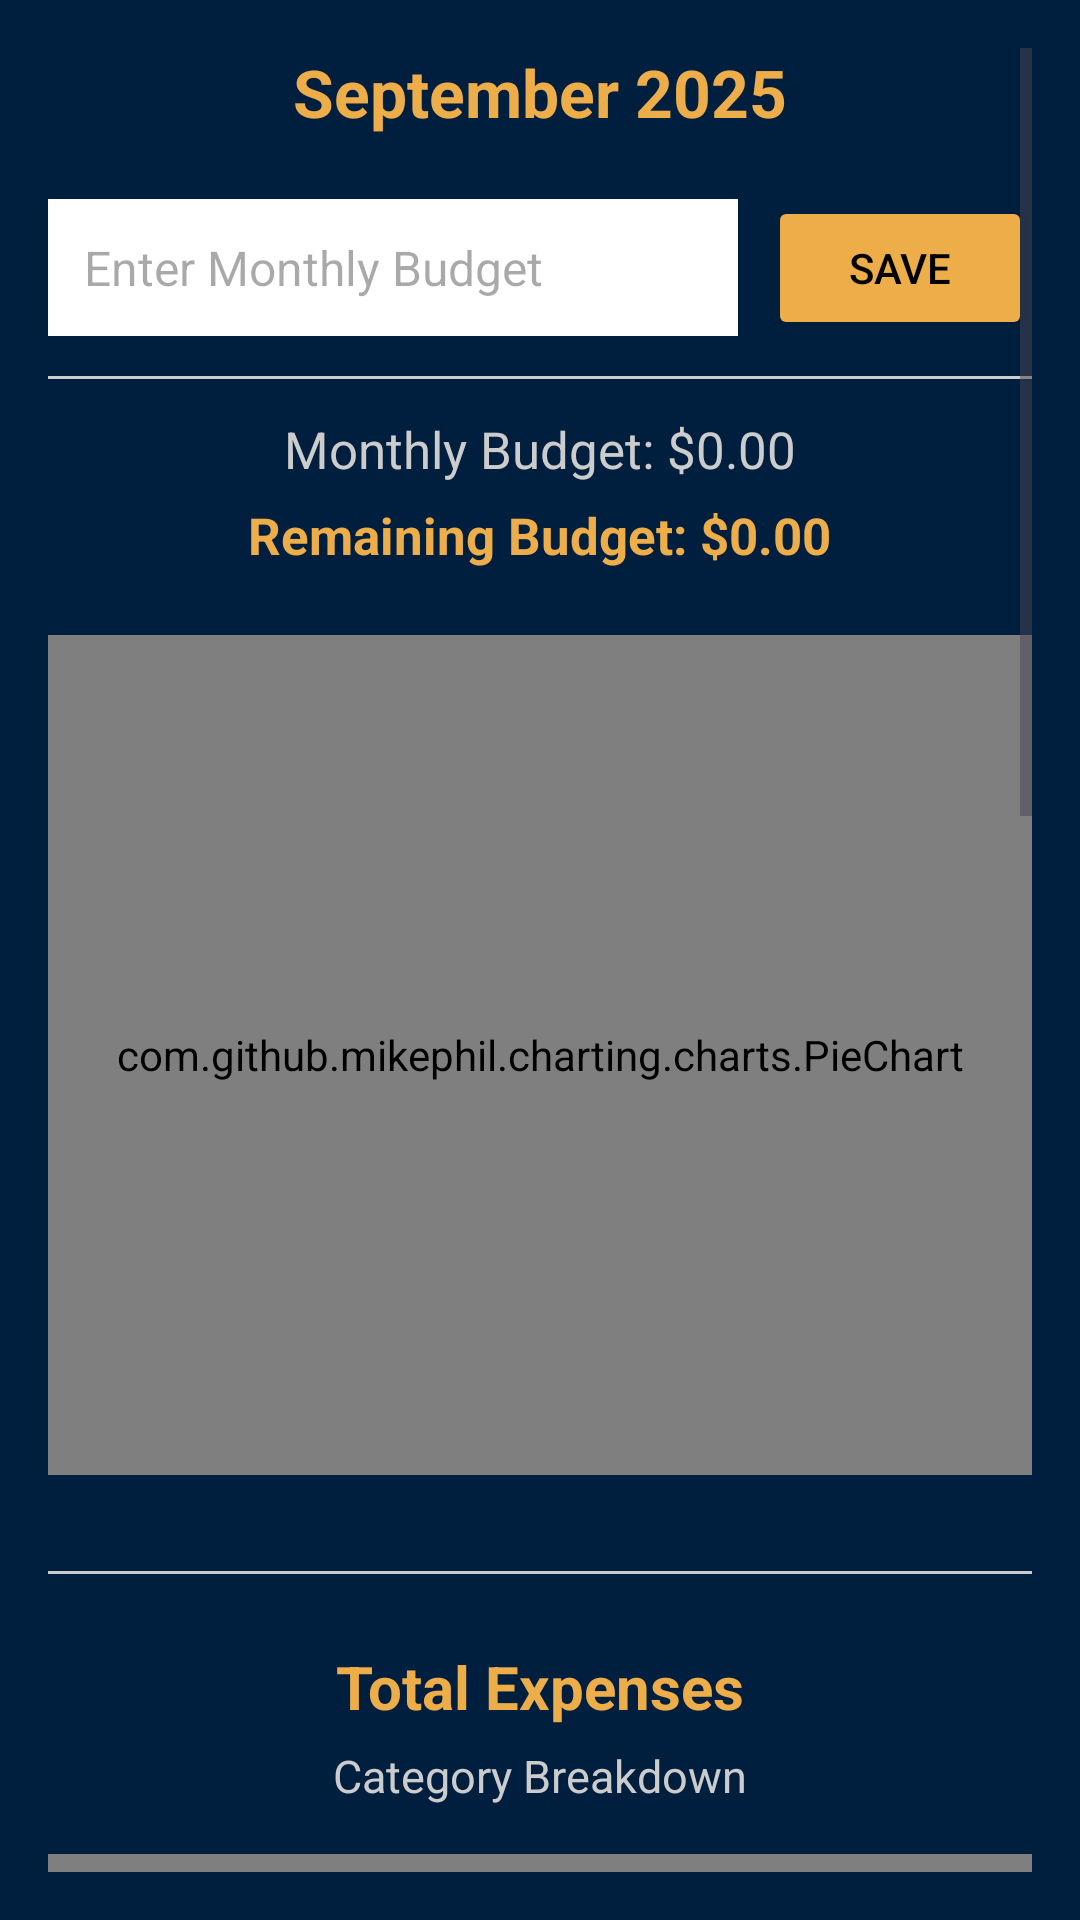

Here is an Android app screen rendered from its layout file. Give the layout XML and the strings, colors and styles it references.
<!-- AndroidManifest.xml: application theme Theme.Budguette -->
<!-- res/layout/fragment_home.xml -->
<?xml version="1.0" encoding="utf-8"?>
<ScrollView
    xmlns:android="http://schemas.android.com/apk/res/android"
    xmlns:app="http://schemas.android.com/apk/res-auto"
    android:layout_width="match_parent"
    android:layout_height="match_parent"
    android:background="@color/navy_blue"
    android:padding="16dp">

    <LinearLayout
        android:layout_width="match_parent"
        android:layout_height="wrap_content"
        android:orientation="vertical"
        android:gravity="center_horizontal">

        
        <TextView
            android:id="@+id/currentMonthTextView"
            android:layout_width="wrap_content"
            android:layout_height="wrap_content"
            android:text="September 2025"
            android:textSize="22sp"
            android:textStyle="bold"
            android:textColor="@color/gold"
            android:layout_marginBottom="20dp" />

        
        <LinearLayout
            android:layout_width="match_parent"
            android:layout_height="wrap_content"
            android:orientation="horizontal"
            android:gravity="center_vertical"
            android:layout_marginBottom="12dp">

            <EditText
                android:id="@+id/monthlyBudgetEditText"
                android:layout_width="0dp"
                android:layout_height="wrap_content"
                android:layout_weight="1"
                android:hint="Enter Monthly Budget"
                android:inputType="numberDecimal"
                android:background="@android:color/white"
                android:padding="12dp"
                android:textColor="@android:color/black"
                android:textSize="16sp" />

            <Button
                android:id="@+id/saveBudgetButton"
                android:layout_width="wrap_content"
                android:layout_height="wrap_content"
                android:text="Save"
                android:layout_marginStart="10dp"
                android:backgroundTint="@color/gold"
                android:textColor="@android:color/black" />
        </LinearLayout>

        
        <View
            android:layout_width="match_parent"
            android:layout_height="1dp"
            android:background="@color/light_grey"
            android:layout_marginBottom="12dp"/>

        
        <TextView
            android:id="@+id/displayBudgetTextView"
            android:layout_width="wrap_content"
            android:layout_height="wrap_content"
            android:text="Monthly Budget: $0.00"
            android:textSize="17sp"
            android:textColor="@color/light_grey"
            android:layout_marginBottom="6dp" />

        
        <TextView
            android:id="@+id/remainingBudgetTextView"
            android:layout_width="wrap_content"
            android:layout_height="wrap_content"
            android:text="Remaining Budget: $0.00"
            android:textSize="17sp"
            android:textStyle="bold"
            android:textColor="@color/gold"
            android:layout_marginBottom="22dp" />

        
        <com.github.mikephil.charting.charts.PieChart
            android:id="@+id/budgetPieChart"
            android:layout_width="match_parent"
            android:layout_height="280dp"
            android:layout_marginBottom="32dp"
            android:background="@android:color/transparent" />

        
        <View
            android:layout_width="match_parent"
            android:layout_height="1dp"
            android:background="@color/light_grey"
            android:layout_marginBottom="16dp"/>

        
        <TextView
            android:id="@+id/totalExpensesTextView"
            android:layout_width="wrap_content"
            android:layout_height="wrap_content"
            android:text="Total Expenses"
            android:textSize="20sp"
            android:textStyle="bold"
            android:textColor="@color/gold"
            android:layout_marginTop="8dp"
            android:layout_marginBottom="6dp" />

        <TextView
            android:id="@+id/categoryBreakdownTextView"
            android:layout_width="wrap_content"
            android:layout_height="wrap_content"
            android:text="Category Breakdown"
            android:textSize="15sp"
            android:textColor="@color/light_grey"
            android:layout_marginBottom="16dp" />

        
        <com.github.mikephil.charting.charts.PieChart
            android:id="@+id/expensePieChart"
            android:layout_width="match_parent"
            android:layout_height="280dp"
            android:layout_marginBottom="32dp"
            android:background="@android:color/transparent" />

        
        <View
            android:layout_width="match_parent"
            android:layout_height="1dp"
            android:background="@color/light_grey"
            android:layout_marginBottom="16dp"/>

        
        <TextView
            android:id="@+id/totalSubscriptionsTextView"
            android:layout_width="wrap_content"
            android:layout_height="wrap_content"
            android:text="Total Subscriptions"
            android:textSize="20sp"
            android:textStyle="bold"
            android:textColor="@color/gold"
            android:layout_marginTop="10dp"
            android:layout_marginBottom="6dp" />

        <TextView
            android:id="@+id/subscriptionBreakdownTextView"
            android:layout_width="wrap_content"
            android:layout_height="wrap_content"
            android:text="Subscription Breakdown"
            android:textSize="15sp"
            android:textColor="@color/light_grey"
            android:layout_marginBottom="16dp" />

        
        <com.github.mikephil.charting.charts.PieChart
            android:id="@+id/subscriptionPieChart"
            android:layout_width="match_parent"
            android:layout_height="280dp"
            android:background="@android:color/transparent"
            android:layout_marginBottom="32dp" />

        
        <View
            android:layout_width="match_parent"
            android:layout_height="1dp"
            android:background="@color/light_grey"
            android:layout_marginBottom="16dp"/>

        
        <TextView
            android:id="@+id/analyticsTitle"
            android:layout_width="wrap_content"
            android:layout_height="wrap_content"
            android:text="Last 3 Months Analytics"
            android:textSize="20sp"
            android:textStyle="bold"
            android:textColor="@color/gold"
            android:layout_marginTop="16dp"
            android:layout_marginBottom="8dp"/>

        <androidx.recyclerview.widget.RecyclerView
            android:id="@+id/analyticsRecyclerView"
            android:layout_width="match_parent"
            android:layout_height="wrap_content"
            android:visibility="gone" />

        <TextView
            android:id="@+id/budgetFeedbackText"
            android:layout_width="match_parent"
            android:layout_height="wrap_content"
            android:text="Loading feedback..."
            android:textColor="@android:color/white"
            android:textSize="16sp"
            android:gravity="center"
            android:padding="8dp"
            android:layout_marginTop="14dp"/>

        <Button
            android:id="@+id/simulateMonthEndButton"
            android:layout_width="wrap_content"
            android:layout_height="wrap_content"
            android:text="Simulate Month End"
            android:layout_marginTop="14dp"
            android:backgroundTint="@color/gold"
            android:textColor="@android:color/black" />

    </LinearLayout>
</ScrollView>
<!-- resources referenced by this layout -->
<resources>
  <color name="gold">#EDAE49</color>
  <color name="light_grey">#CCCCCC</color>
  <color name="navy_blue">#001F3F</color>
  <style name="Theme.Budguette" parent="Base.Theme.Budguette" />
  <style name="Base.Theme.Budguette" parent="Theme.Material3.DayNight.NoActionBar">
          
          
      </style>
</resources>
